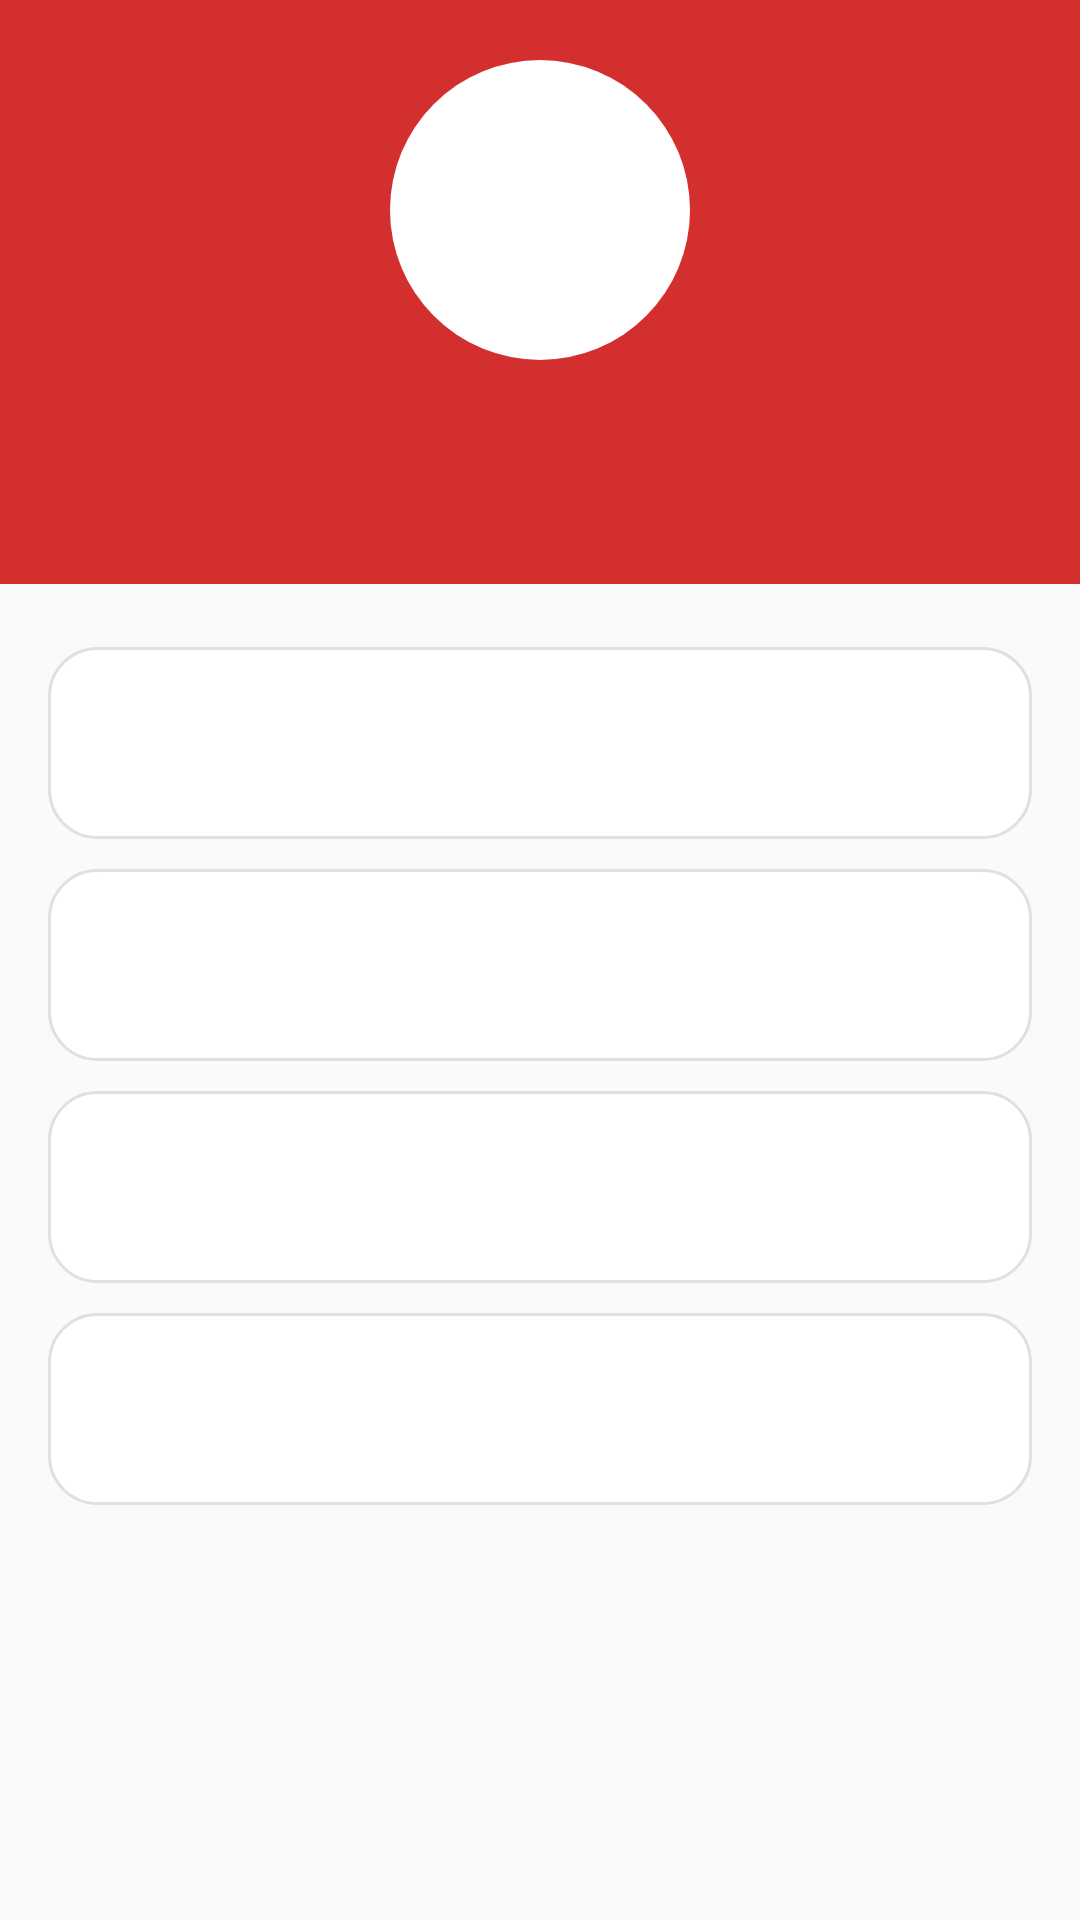

This screen was rendered from an Android layout file. Write that file and the resources it references.
<!-- AndroidManifest.xml: application theme Theme.DoCit -->
<!-- res/layout/activity_perfil_usuario.xml -->
<?xml version="1.0" encoding="utf-8"?>

<LinearLayout xmlns:android="http://schemas.android.com/apk/res/android"
    android:layout_width="match_parent"
    android:layout_height="match_parent"
    android:orientation="vertical"
    android:background="@color/blancoHueso">

    <LinearLayout
        android:layout_width="match_parent"
        android:layout_height="wrap_content"
        android:background="@color/rojoDocit"
        android:padding="20dp"
        android:orientation="vertical"
        android:gravity="center">

        <ImageView
            android:id="@+id/imgPerfil"
            android:layout_width="100dp"
            android:layout_height="100dp"
            android:src="@drawable/ic_persona"
            android:background="@drawable/circle_white"
            android:padding="10dp"/>

        <TextView android:id="@+id/lblNombre"
            android:layout_width="wrap_content"
            android:layout_height="wrap_content"
            android:textColor="@color/blanco"
            android:textSize="20sp"
            android:textStyle="bold"
            android:layout_marginTop="10dp"/>

        <TextView android:id="@+id/lblCorreo"
            android:layout_width="wrap_content"
            android:layout_height="wrap_content"
            android:textColor="@color/blanco"
            android:alpha="0.85"
            android:textSize="13sp"/>
    </LinearLayout>

    <LinearLayout
        android:layout_width="match_parent"
        android:layout_height="wrap_content"
        android:orientation="vertical"
        android:padding="16dp">

        <include layout="@layout/row_perfil" android:id="@+id/rowInfo"/>
        <include layout="@layout/row_perfil" android:id="@+id/rowCitas"/>
        <include layout="@layout/row_perfil" android:id="@+id/rowEditar"/>
        <include layout="@layout/row_perfil" android:id="@+id/rowCerrar"/>
    </LinearLayout>
</LinearLayout>
<!-- res/layout/row_perfil.xml (included above) -->
<?xml version="1.0" encoding="utf-8"?>

<LinearLayout xmlns:android="http://schemas.android.com/apk/res/android"
    android:layout_width="match_parent"
    android:layout_height="wrap_content"
    android:orientation="horizontal"
    android:padding="16dp"
    android:background="@drawable/bg_redondeado"
    android:layout_marginVertical="5dp"
    android:gravity="center_vertical"
    android:clickable="true"
    android:focusable="true">

    <ImageView
        android:id="@+id/icRow"
        android:layout_width="32dp"
        android:layout_height="32dp"
        android:src="@drawable/ic_persona"/>

    <TextView
        android:id="@+id/txtRow"
        android:layout_width="match_parent"
        android:layout_height="wrap_content"
        android:textColor="@color/negroSuave"
        android:textSize="16sp"
        android:layout_marginStart="14dp"/>
</LinearLayout>
<!-- resources referenced by this layout -->
<resources>
  <color name="blanco">#FFFFFF</color>
  <color name="blancoHueso">#FAFAFA</color>
  <color name="negroSuave">#212121</color>
  <color name="rojoDocit">#D32F2F</color>
  <!-- drawable bg_redondeado (drawable) -->
  <?xml version="1.0" encoding="utf-8"?>
  
  <shape xmlns:android="http://schemas.android.com/apk/res/android" android:shape="rectangle">
      <solid android:color="@color/blanco"/>
      <corners android:radius="16dp"/>
      <stroke android:width="1dp" android:color="@color/grisClaro"/>
  </shape>
  <!-- drawable circle_white (drawable) -->
  <?xml version="1.0" encoding="utf-8"?>
  
  <shape xmlns:android="http://schemas.android.com/apk/res/android" android:shape="oval">
      <solid android:color="@color/blanco"/>
  </shape>
  <style name="Theme.DoCit" parent="Theme.MaterialComponents.Light.NoActionBar">
          <item name="colorPrimary">@color/rojoDocit</item>
          <item name="colorPrimaryVariant">@color/rojoOscuro</item>
          <item name="colorOnPrimary">@color/blanco</item>
          <item name="colorSecondary">@color/rojoClarito</item>
          <item name="colorOnSecondary">@color/blanco</item>
          <item name="android:statusBarColor" tools:targetApi="l">@color/rojoOscuro</item>
          <item name="android:windowBackground">@color/blanco</item>
      </style>
  <color name="grisClaro">#E0E0E0</color>
  <color name="rojoOscuro">#9A0007</color>
  <color name="rojoClarito">#FF6659</color>
</resources>
